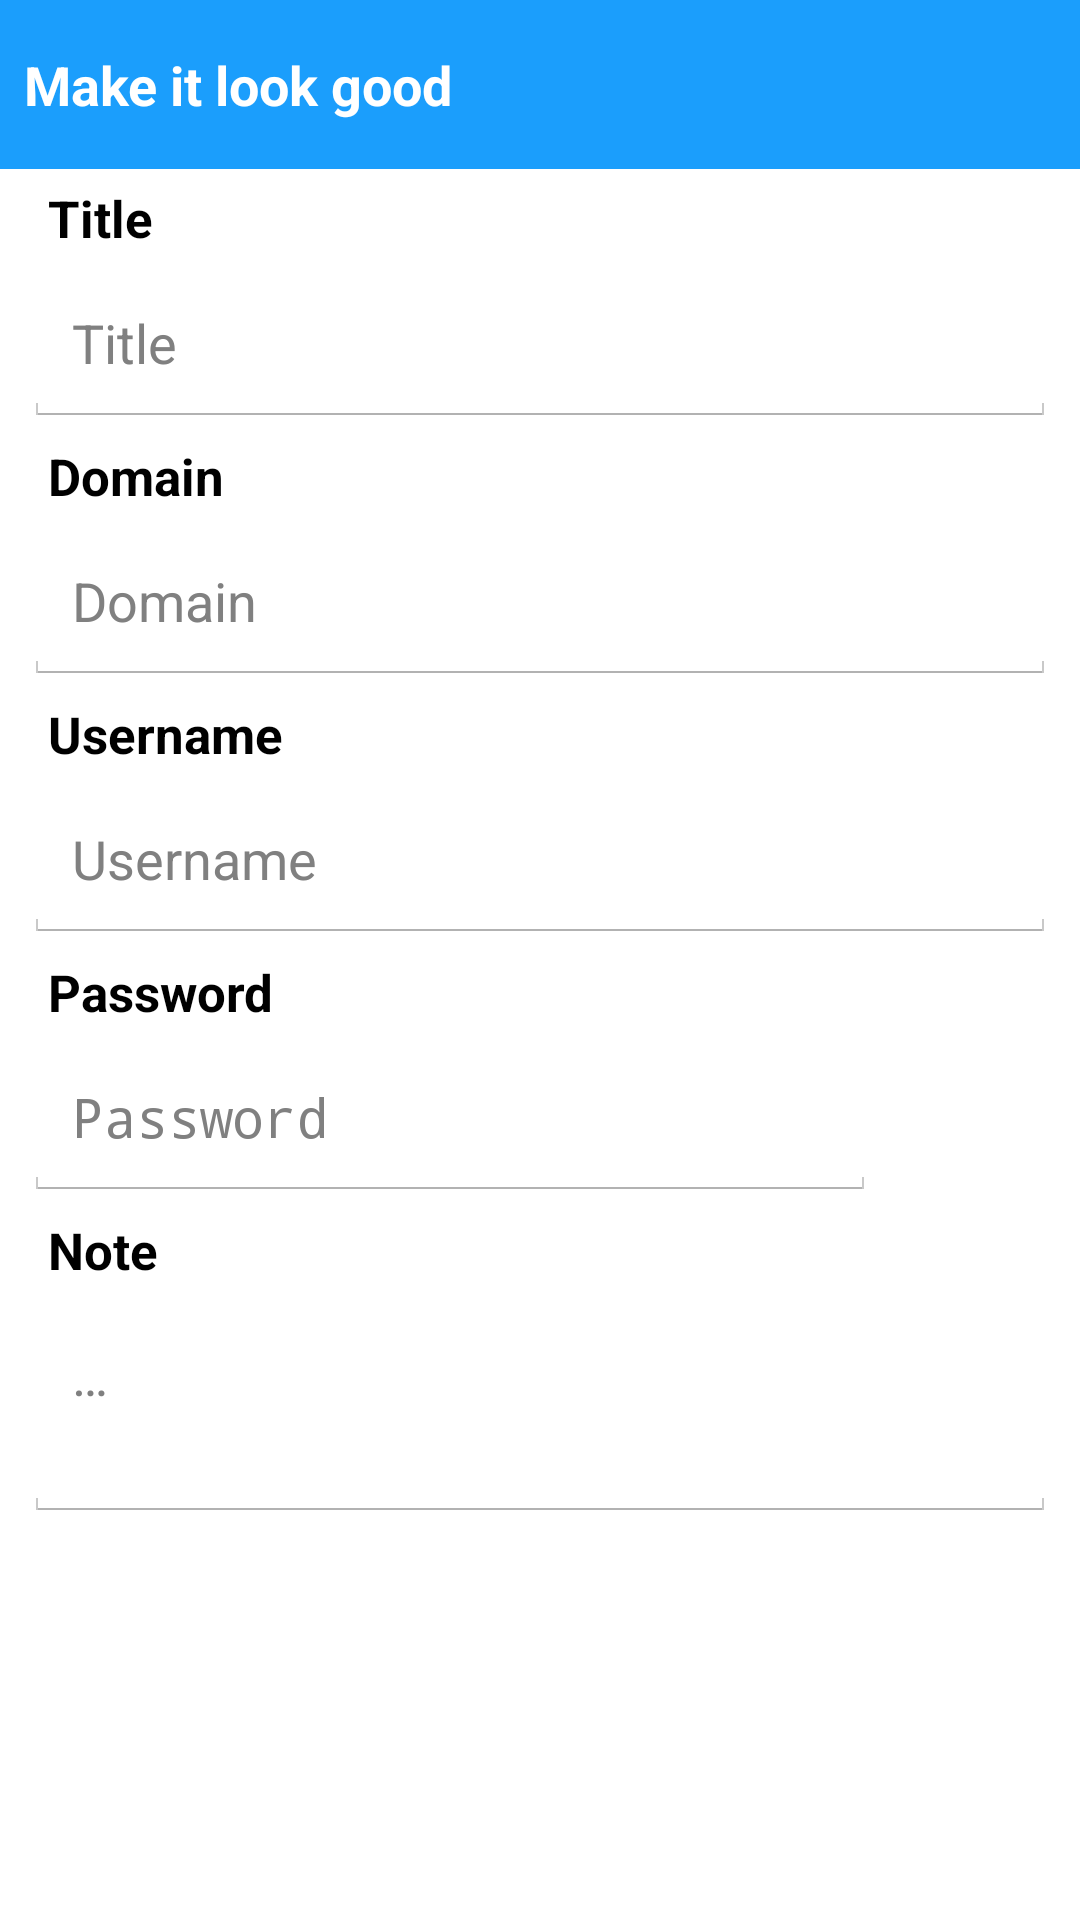

Here is an Android app screen rendered from its layout file. Give the layout XML and the strings, colors and styles it references.
<!-- AndroidManifest.xml: application theme Theme.PassBird -->
<!-- res/layout/activity_edit.xml -->
<LinearLayout xmlns:android="http://schemas.android.com/apk/res/android"
    xmlns:tools="http://schemas.android.com/tools"
    android:layout_width="match_parent"
    android:layout_height="match_parent"
    android:orientation="vertical"
    tools:context="com.passbird.activity.GeneratePasswordActivity">

    <TextView
        style="@style/Widget.DescriptionBar"
        android:text="@string/description_edit" />

    <ScrollView
        android:layout_width="match_parent"
        android:layout_height="fill_parent"
        tools:context="com.passbird.activity.GeneratePasswordActivity">

        <LinearLayout style="@style/PassBird.PaddingLayout">

            <TextView
                style="@style/PassBird.TextView"
                android:text="@string/title" />

            <EditText
                android:id="@+id/title"
                style="@style/PassBird.EditText"
                android:hint="@string/title" />

            <TextView
                style="@style/PassBird.TextView"
                android:text="@string/domain"
                />

            <EditText
                android:id="@+id/domain"
                style="@style/PassBird.EditText"
                android:hint="@string/domain" />

            <TextView
                style="@style/PassBird.TextView"
                android:text="@string/username" />

            <EditText
                android:id="@+id/username"
                style="@style/PassBird.EditText"
                android:hint="@string/username" />


            <TextView
                style="@style/PassBird.TextView"
                android:text="@string/password" />

            <LinearLayout
                android:layout_width="match_parent"
                android:layout_height="wrap_content"
                android:orientation="horizontal">

                <EditText
                    android:id="@+id/password"
                    style="@style/PassBird.EditText"
                    android:layout_weight="1"
                    android:hint="@string/password"
                    android:inputType="textPassword" />

                <ImageButton
                    android:contentDescription="Show generated password"
                    android:layout_width="60dip"
                    android:layout_height="fill_parent"
                    android:background="@null"
                    android:onClick="showGeneratePassword"
                    android:src="@drawable/ic_action_settings" />

            </LinearLayout>

            <TextView
                style="@style/PassBird.TextView"
                android:text="@string/note" />

            <EditText
                android:id="@+id/note"
                style="@style/PassBird.EditText"
                android:gravity="top|start"
                android:hint="@string/dots"
                android:inputType="textMultiLine"
                android:lines="6"
                android:minLines="2"
                android:scrollbars="vertical" />

        </LinearLayout>

    </ScrollView>
</LinearLayout>
<!-- resources referenced by this layout -->
<resources>
  <string name="description_edit">Make it look good</string>
  <string name="domain">Domain</string>
  <string name="dots">…</string>
  <string name="note">Note</string>
  <string name="password">Password</string>
  <string name="title">Title</string>
  <string name="username">Username</string>
  <style name="PassBird.EditText" parent="CardView.Light">
          <item name="android:textSize">18sp</item>
          <item name="android:layout_width">fill_parent</item>
          <item name="android:layout_height">wrap_content</item>
          <item name="android:inputType">text</item>
          <item name="android:textAppearance">?android:textAppearanceMedium</item>
          <item name="android:padding">@dimen/margin_medium</item>
          <item name="android:paddingLeft">@dimen/page_margin</item>
          <item name="android:paddingRight">@dimen/page_margin</item>
      </style>
  <style name="PassBird.PaddingLayout" parent="CardView.Light">
          <item name="android:layout_width">match_parent</item>
          <item name="android:layout_height">match_parent</item>
          <item name="android:paddingLeft">@dimen/page_margin</item>
          <item name="android:paddingRight">@dimen/page_margin</item>
          <item name="android:orientation">vertical</item>
      </style>
  <style name="PassBird.TextView" parent="CardView.Light">
          <item name="android:textSize">17sp</item>
  
          <item name="android:layout_width">match_parent</item>
          <item name="android:layout_height">wrap_content</item>
          <item name="android:paddingBottom">2dp</item>
          <item name="android:paddingLeft">@dimen/page_margin</item>
          <item name="android:paddingRight">@dimen/page_margin</item>
          <item name="android:paddingTop">5dp</item>
          <item name="android:textAppearance">?android:textAppearanceMedium</item>
          <item name="android:textStyle">bold</item>
      </style>
  <style name="Widget.DescriptionBar">
          <item name="android:background">#1b9efc</item>
          <item name="android:paddingTop">@dimen/margin_medium</item>
          <item name="android:paddingBottom">@dimen/margin_medium</item>
          <item name="android:paddingLeft">@dimen/page_margin</item>
          <item name="android:paddingRight">@dimen/page_margin</item>
          <item name="android:textAppearance">?android:textAppearanceMedium</item>
          <item name="android:lineSpacingMultiplier">1.1</item>
          <item name="android:textColor">#ffffff</item>
          <item name="android:textStyle">bold</item>
          <item name="android:layout_width">match_parent</item>
          <item name="android:layout_height">wrap_content</item>
  
      </style>
  <style name="Theme.PassBird" parent="android:Theme.Holo.Light">
      </style>
  <dimen name="margin_medium">16dp</dimen>
  <dimen name="page_margin">8dp</dimen>
</resources>
